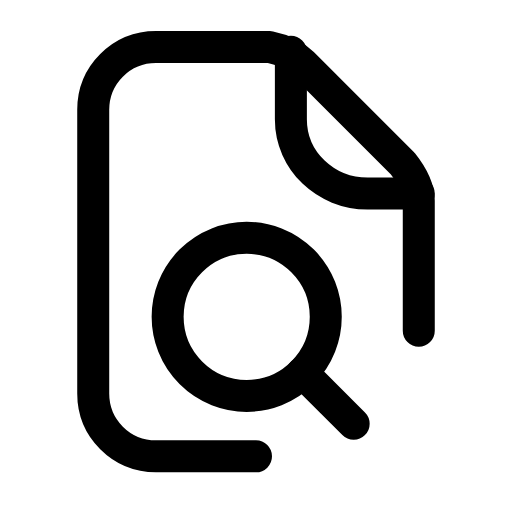
t = 0.00 s
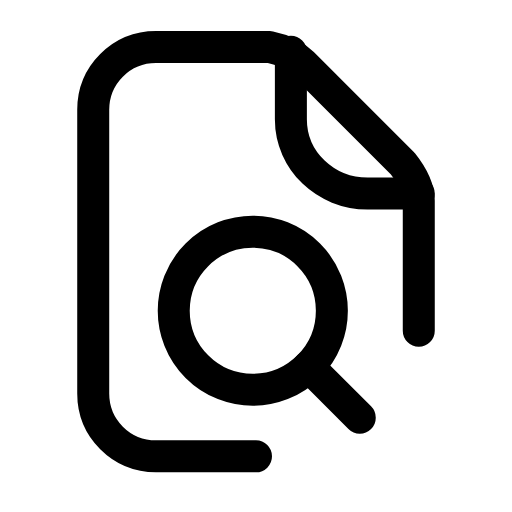
t = 0.42 s
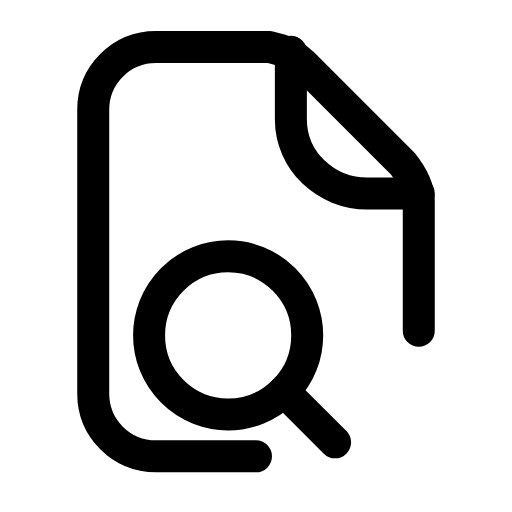
t = 0.86 s
t = 1.27 s: frame unchanged from t = 0.00 s, image omitted
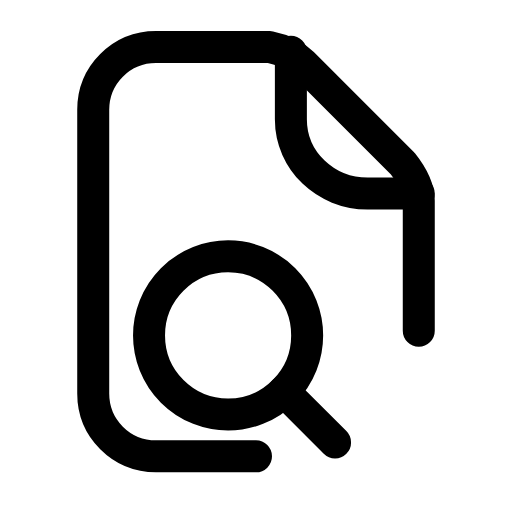
t = 1.72 s
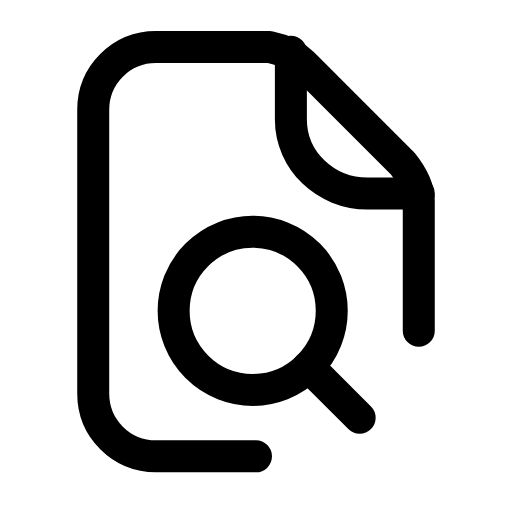
t = 2.17 s

The animated SVG that drew these frames (rendered in a browser with its animation timeline set to each time). Animation: 1 SMIL element (animateTransform=1); one cycle of 2.60 s, repeats indefinitely.

<svg xmlns="http://www.w3.org/2000/svg" width="24" height="24" viewBox="0 0 24 24" fill="none"><g transform="translate(-1.08 -1.063) scale(1.09)"><path stroke="currentColor" stroke-width="1.376" stroke-linecap="round" stroke-linejoin="round" fill="none" d="M12 20.6L7.7 20.6C6.2 20.6 5 19.4 5 17.9L5 5.7C5 4.2 6.2 3 7.7 3L12.6 3C13.1 3.1 13.6 3.3 14 3.7L18.3 8C18.7 8.5 19 9 19 9.6L19 15.2"></path><path stroke="currentColor" stroke-width="1.376" stroke-linecap="round" stroke-linejoin="round" fill="none" d="M13.5 3.2L13.5 6.1C13.5 7.9 15 9.3 16.8 9.3L19 9.3"></path><g><animateTransform attributeName="transform" type="translate" values="0 0;1.5 -1.5;0 0;-0.8 0.8;0 0;0 0;-0.8 0.8;0 0;1.5 -1.5;0 0;0 0" keyTimes="0;0.135;0.2475;0.36;0.45;0.6;0.66;0.735;0.81;0.9;1" dur="2.6s" repeatCount="indefinite" calcMode="spline" keySplines="0.16 1 0.3 1;0.16 1 0.3 1;0.16 1 0.3 1;0.16 1 0.3 1;0.16 1 0.3 1;0.16 1 0.3 1;0.16 1 0.3 1;0.16 1 0.3 1;0.16 1 0.3 1;0.16 1 0.3 1"/><circle stroke="currentColor" stroke-width="1.376" stroke-linecap="round" stroke-linejoin="round" fill="none" cx="11.6" cy="14.6" r="3.4"></circle><line stroke="currentColor" stroke-width="1.376" stroke-linecap="round" stroke-linejoin="round" fill="none" x1="14" y1="17" x2="16.2" y2="19.2"></line></g></g></svg>
